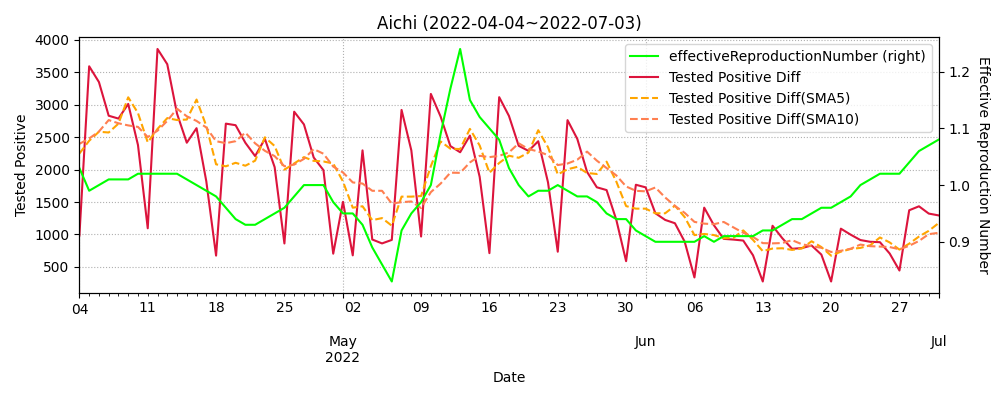

Values plotted in this chart, from the file beside it:
datetime, testedPositive, peopleTested, hospitalized, serious, discharged, deaths, effectiveReproductionNumber, Tested Positive Diff, Tested Positive Diff(SMA5), Tested Positive Diff(SMA10)
2020-01-26, 1, , , , , , , , , 
2020-01-27, 1, , , , , , , 0.0, , 
2020-01-28, 2, , , , , , , 1.0, , 
2020-01-29, 2, , , , , , , 0.0, , 
2020-01-30, 2, , , , , , , 0.0, , 
2020-01-31, 2, , , , , , , 0.0, 0.2, 
2020-02-01, 2, , , , , , , 0.0, 0.2, 
2020-02-02, 2, , , , , , , 0.0, 0.0, 
2020-02-03, 2, , , , , , , 0.0, 0.0, 
2020-02-04, 2, , , , , , , 0.0, 0.0, 
2020-02-05, 2, , , , , , , 0.0, 0.0, 0.1
2020-02-06, 2, , , , , , , 0.0, 0.0, 0.1
2020-02-07, 2, , , , , , , 0.0, 0.0, 0.0
2020-02-08, 2, , , , , , , 0.0, 0.0, 0.0
2020-02-09, 2, , , , , , , 0.0, 0.0, 0.0
2020-02-10, 2, , , , , , , 0.0, 0.0, 0.0
2020-02-11, 2, , , , , , , 0.0, 0.0, 0.0
2020-02-12, 2, , , , , , , 0.0, 0.0, 0.0
2020-02-13, 2, , , , , , , 0.0, 0.0, 0.0
2020-02-14, 3, , , , , , , 1.0, 0.2, 0.1
2020-02-15, 4, , , , , , , 1.0, 0.4, 0.2
2020-02-16, 5, , , , , , , 1.0, 0.6, 0.3
2020-02-17, 6, , , , , , , 1.0, 0.8, 0.4
2020-02-18, 7, , , , , , , 1.0, 1.0, 0.5
2020-02-19, 8, , , , , , , 1.0, 1.0, 0.6
2020-02-20, 9, , , , , , , 1.0, 1.0, 0.7
2020-02-21, 11, , , , , , , 2.0, 1.2, 0.9
2020-02-22, 15, , , , , , , 4.0, 1.8, 1.3
2020-02-23, 17, , , , , , , 2.0, 2.0, 1.5
2020-02-24, 17, , , , , , , 0.0, 1.8, 1.4
2020-02-25, 20, , , , , , , 3.0, 2.2, 1.6
2020-02-26, 25, , , , , , , 5.0, 2.8, 2.0
2020-02-27, 27, , , , , , , 2.0, 2.4, 2.1
2020-02-28, 28, , , , , , , 1.0, 2.2, 2.1
2020-02-29, 29, , , , , , , 1.0, 2.4, 2.1
2020-03-01, 32, , , , , , , 3.0, 2.4, 2.3
2020-03-02, 32, , , , , , , 0.0, 1.4, 2.1
2020-03-03, 41, , , , , , , 9.0, 2.8, 2.6
2020-03-04, 49, , , , , , , 8.0, 4.2, 3.2
2020-03-05, 57, , , , , , , 8.0, 5.6, 4.0
2020-03-06, 62, , , , , , , 5.0, 6.0, 4.2
2020-03-07, 69, , , , , , , 7.0, 7.4, 4.4
2020-03-08, 80, , , , , , , 11.0, 7.8, 5.3
2020-03-09, 86, , , , , , , 6.0, 7.4, 5.8
2020-03-10, 99, , , , , , , 13.0, 8.4, 7.0
2020-03-11, 104, 274.0, , , , , , 5.0, 8.4, 7.2
2020-03-12, 111, 1009, , , , , , 7.0, 8.4, 7.9
2020-03-13, 114, 1103, , , , , , 3.0, 6.8, 7.3
2020-03-14, 121, 1103, , , , , , 7.0, 7.0, 7.2
2020-03-15, 121, 1103, , , , , , 0.0, 4.4, 6.4
2020-03-16, 123, 1103, , , , , , 2.0, 3.8, 6.1
2020-03-17, 125, 1103, , , , , , 2.0, 2.8, 5.6
2020-03-18, 130, 1103, 106.0, , 3.0, 14.0, , 5.0, 3.2, 5.0
2020-03-19, 134, 1103, 110.0, , 3.0, 14.0, , 4.0, 2.6, 4.8
2020-03-20, 139, 1103, 111.0, , 3.0, 16.0, , 5.0, 3.6, 4.0
2020-03-21, 141, 1103, 108.0, , 8.0, 16.0, , 2.0, 3.6, 3.7
2020-03-22, 143, 1103, 111.0, , 8.0, 16.0, , 2.0, 3.6, 3.2
2020-03-23, 145, 1782, 112.0, , 8.0, 17.0, , 2.0, 3.0, 3.1
2020-03-24, 148, 1895, 114.0, , 9.0, 17.0, , 3.0, 2.8, 2.7
2020-03-25, 154, 1987, 91.0, , 36.0, 18.0, , 6.0, 3.0, 3.3
... 828 more rows
